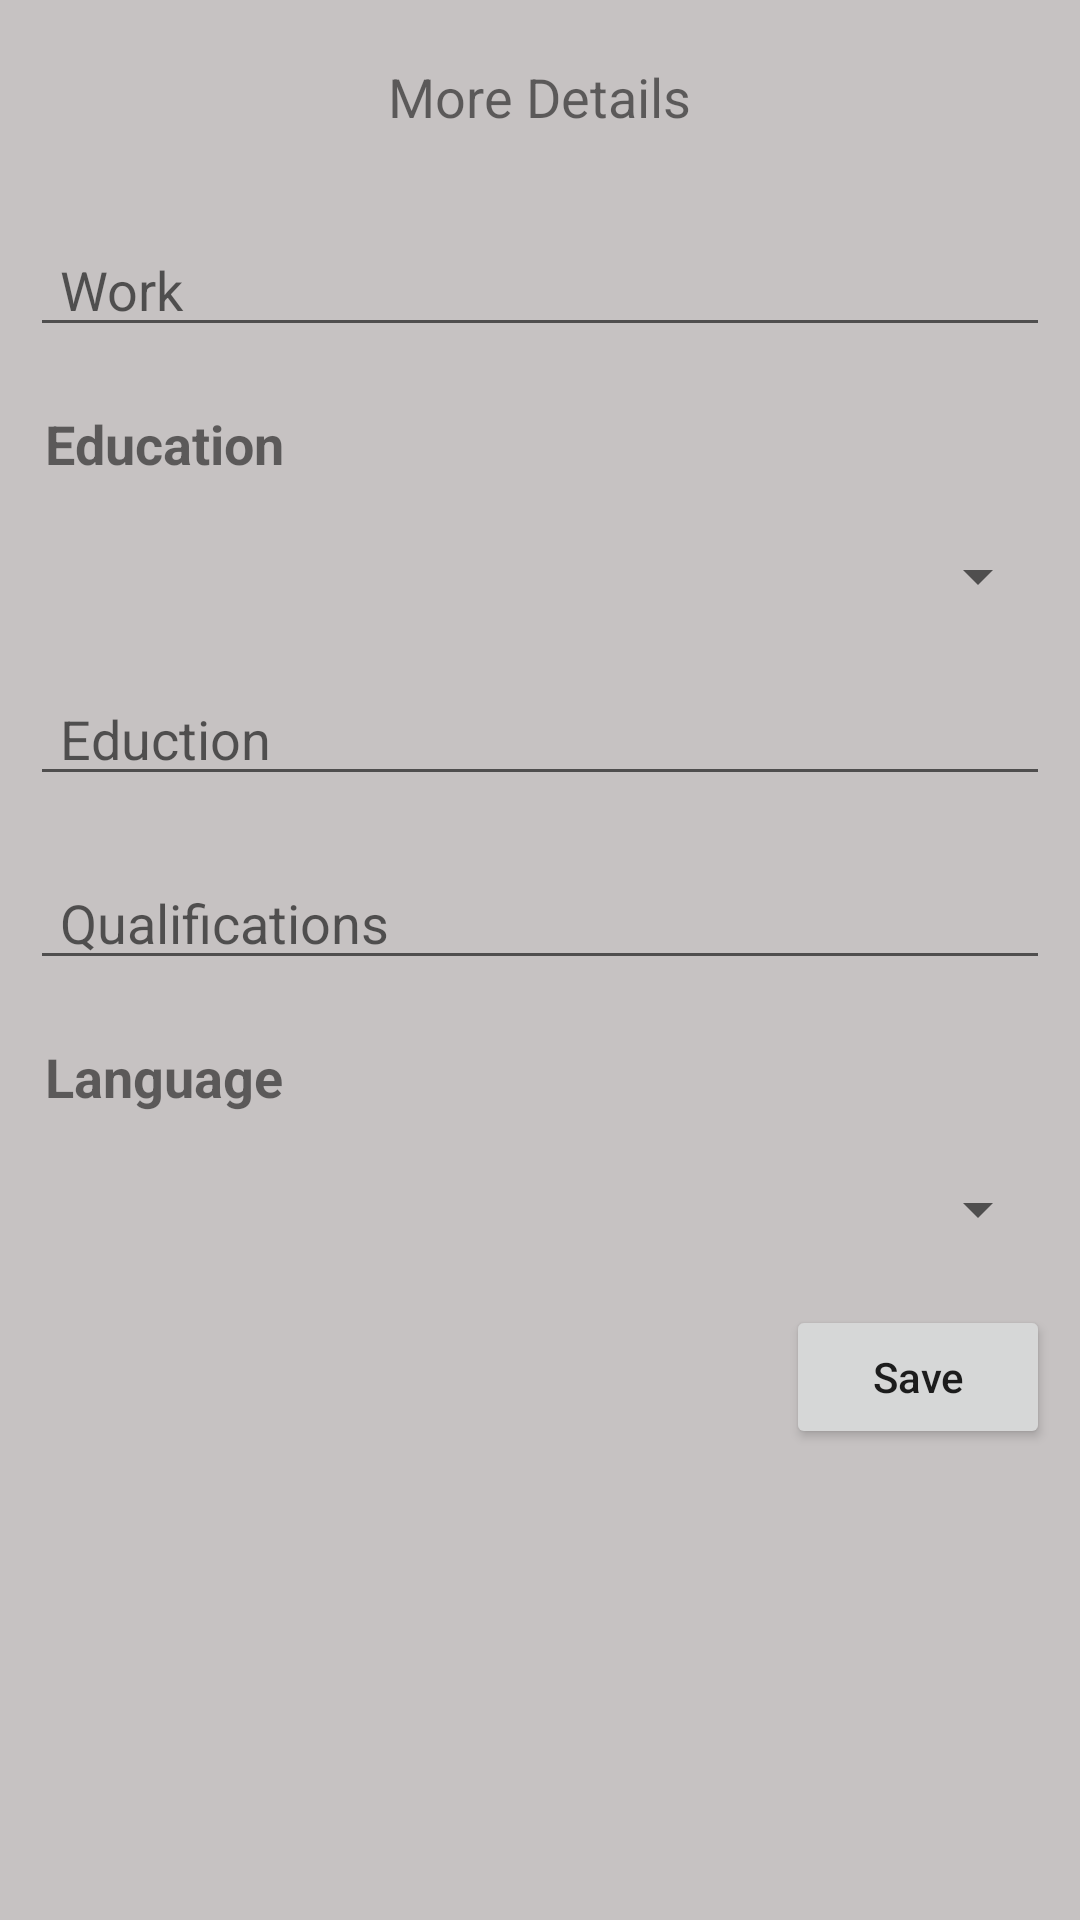

Here is an Android app screen rendered from its layout file. Give the layout XML and the strings, colors and styles it references.
<!-- AndroidManifest.xml: application theme Theme.CV_App -->
<!-- res/layout/activity_more_info.xml -->
<?xml version="1.0" encoding="utf-8"?>
<LinearLayout xmlns:android="http://schemas.android.com/apk/res/android"
    xmlns:app="http://schemas.android.com/apk/res-auto"
    xmlns:tools="http://schemas.android.com/tools"
    android:layout_width="match_parent"
    android:layout_height="match_parent"
    android:orientation="vertical"
    android:background="#C6C2C2"
    tools:context=".view.MoreInfoActivity">


    <TextView
        android:id="@+id/userInfo"
        android:layout_width="wrap_content"
        android:layout_height="wrap_content"
        android:gravity="center"
        android:textSize="18dp"
        android:layout_gravity="center"
        android:layout_margin="20dp"
        android:text="More Details" />

    <EditText
        android:id="@+id/editTextWorkId"
        android:layout_width="match_parent"
        android:layout_height="wrap_content"
        android:inputType="textPersonName"
        android:layout_margin="10dp"
        android:paddingStart="10dp"
        android:hint="Work" />



    <TextView
        android:id="@+id/EductionTitle"
        android:layout_width="match_parent"
        android:layout_height="wrap_content"
        android:layout_margin="10dp"
        android:paddingStart="5dp"
        android:text="Education"
        android:textStyle="bold"
        android:textSize="18dp" />

    <Spinner
        android:id="@+id/spinnerEductionId"
        android:layout_width="match_parent"
        android:layout_height="wrap_content"
        android:layout_margin="10dp" />

    <EditText
        android:id="@+id/editTextEductionId"
        android:layout_width="match_parent"
        android:layout_height="wrap_content"
        android:inputType="textPersonName"
        android:layout_margin="10dp"
        android:paddingStart="10dp"
        android:hint="Eduction" />

    <EditText
        android:id="@+id/editTextQualificationsId"
        android:layout_width="match_parent"
        android:layout_height="wrap_content"
        android:inputType="textPersonName"
        android:layout_margin="10dp"
        android:paddingStart="10dp"
        android:hint="Qualifications" />


    <TextView
        android:id="@+id/languageTitle"
        android:layout_width="match_parent"
        android:layout_height="wrap_content"
        android:layout_margin="10dp"
        android:paddingStart="5dp"
        android:text="Language"
        android:textStyle="bold"
        android:textSize="18dp" />

    <Spinner
        android:id="@+id/editLanguageId"
        android:layout_width="match_parent"
        android:layout_height="wrap_content"
        android:layout_margin="10dp" />


    <Button
        android:id="@+id/saveButtonId"
        android:layout_width="wrap_content"
        android:layout_height="wrap_content"
        android:layout_gravity="right"
        android:layout_margin="10dp"
        android:text="Save"
        android:textAllCaps="false"/>

</LinearLayout>
<!-- resources referenced by this layout -->
<resources>
  <style name="Theme.CV_App" parent="Theme.AppCompat.DayNight.NoActionBar">
          
          <item name="colorPrimary">@color/purple_500</item>
          <item name="colorPrimaryVariant">@color/purple_700</item>
          <item name="colorOnPrimary">@color/white</item>
          
          <item name="colorSecondary">@color/teal_200</item>
          <item name="colorSecondaryVariant">@color/teal_700</item>
          <item name="colorOnSecondary">@color/black</item>
          
          <item name="android:statusBarColor" tools:targetApi="l">?attr/colorPrimaryVariant</item>
          
      </style>
  <!-- not gathered from this repository: default colours our renderer supplied (Android Studio template values) -->
  <color name="purple_500">#FF6200EE</color>
  <color name="purple_700">#FF3700B3</color>
  <color name="teal_200">#FF03DAC5</color>
  <color name="teal_700">#FF018786</color>
  <color name="black">#FF000000</color>
  <color name="white">#FFFFFFFF</color>
</resources>
